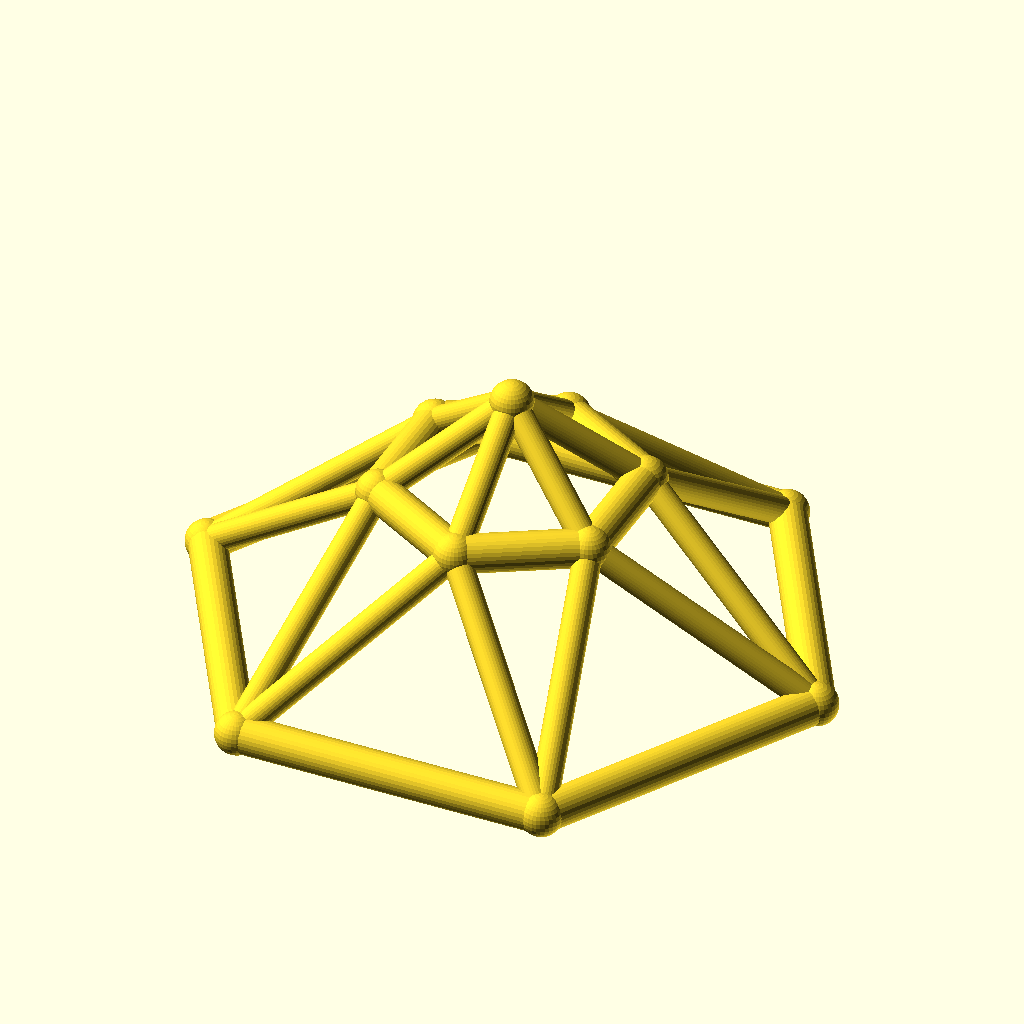
Cell 1: rendered with the file's own defaults.
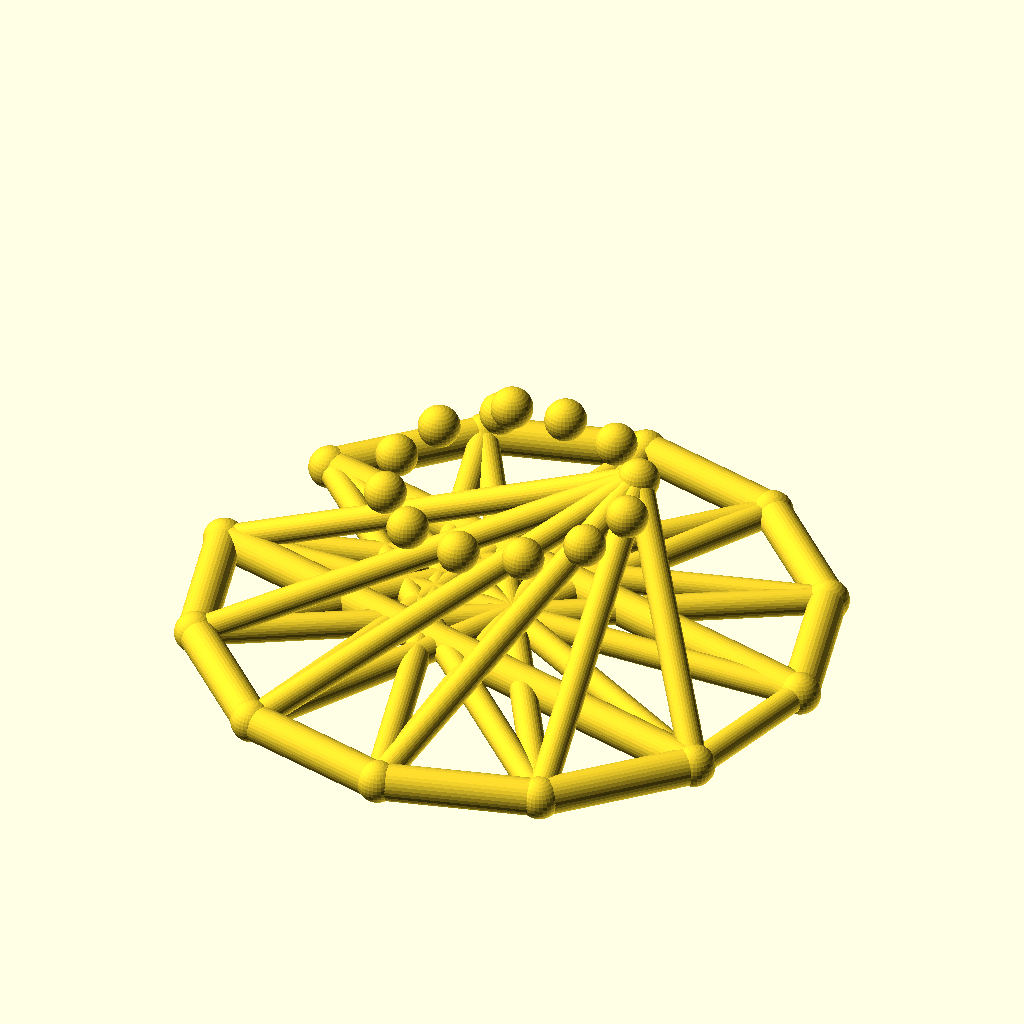
Cell 2: sides = 12 (everything else at default).
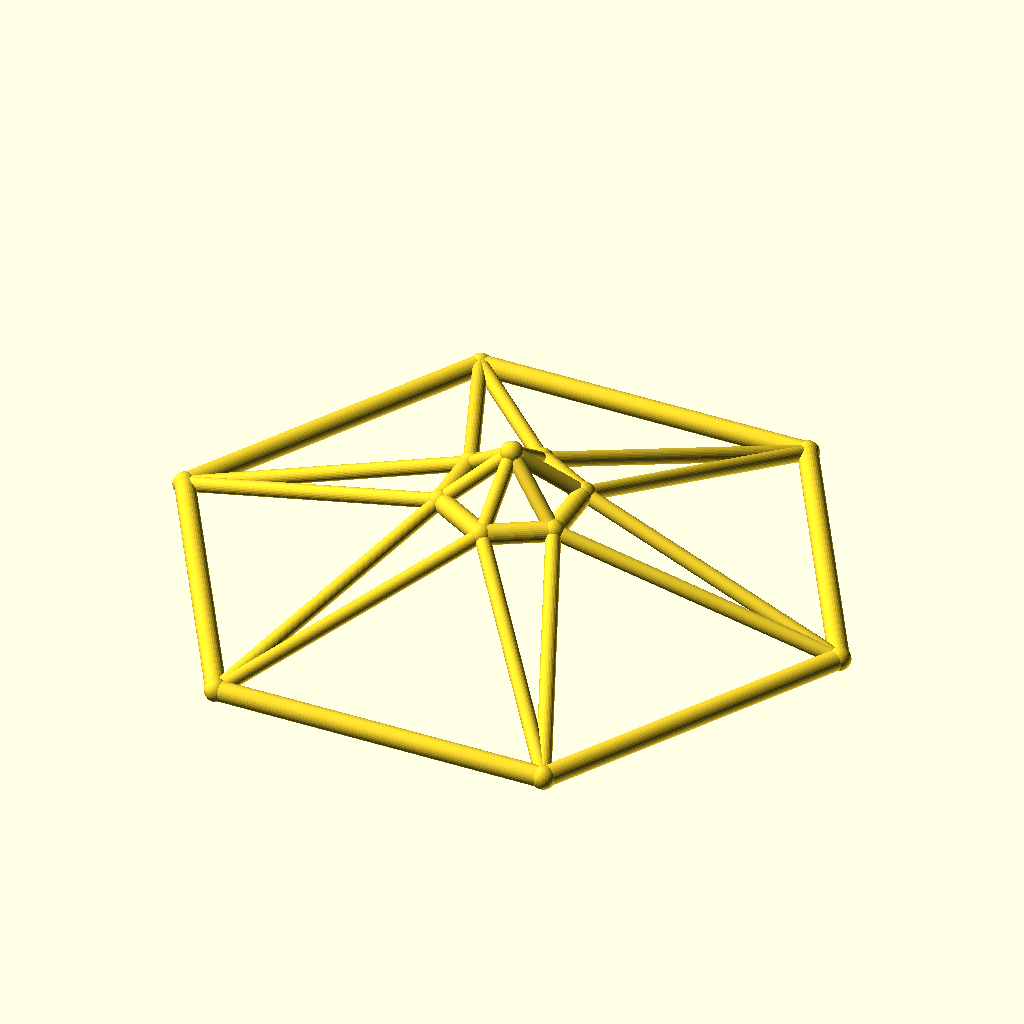
Cell 3: the same model with base_r = 100.
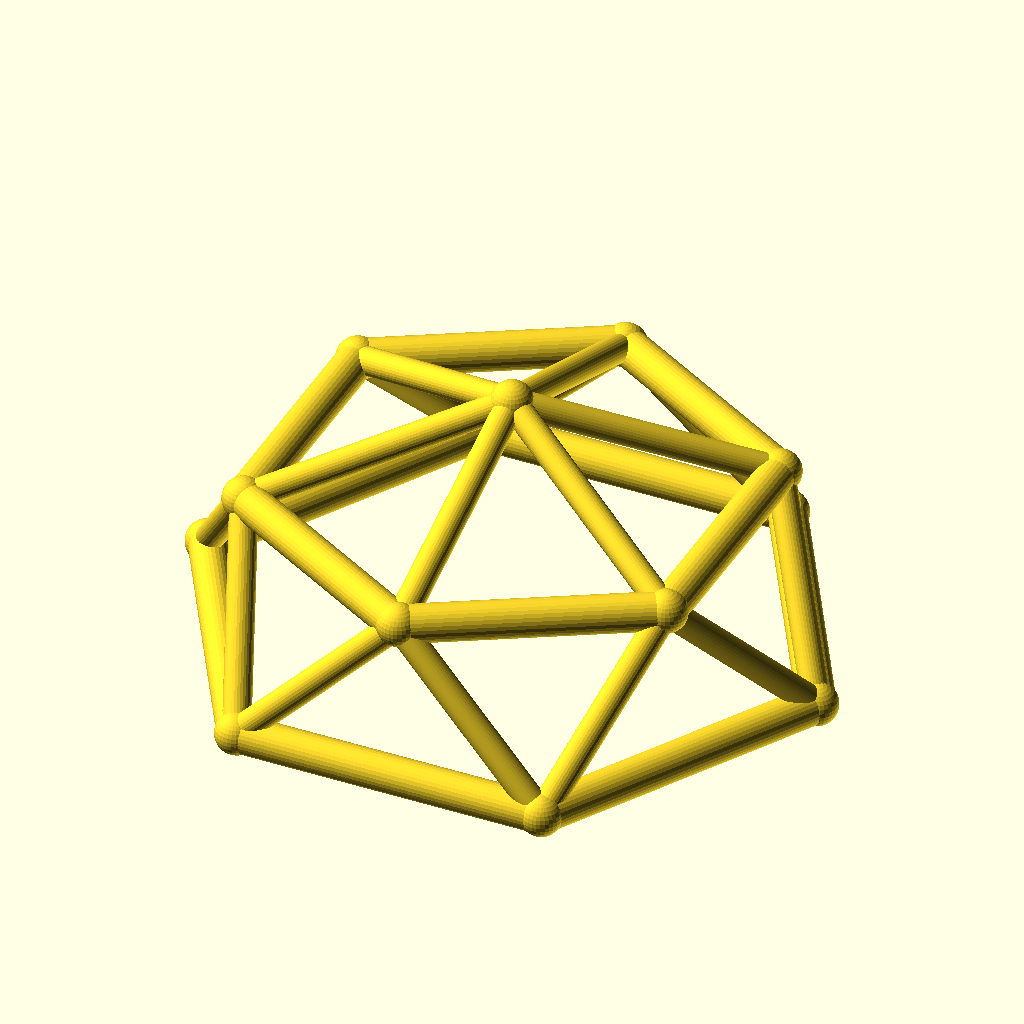
Cell 4: top_r = 40 (everything else at default).
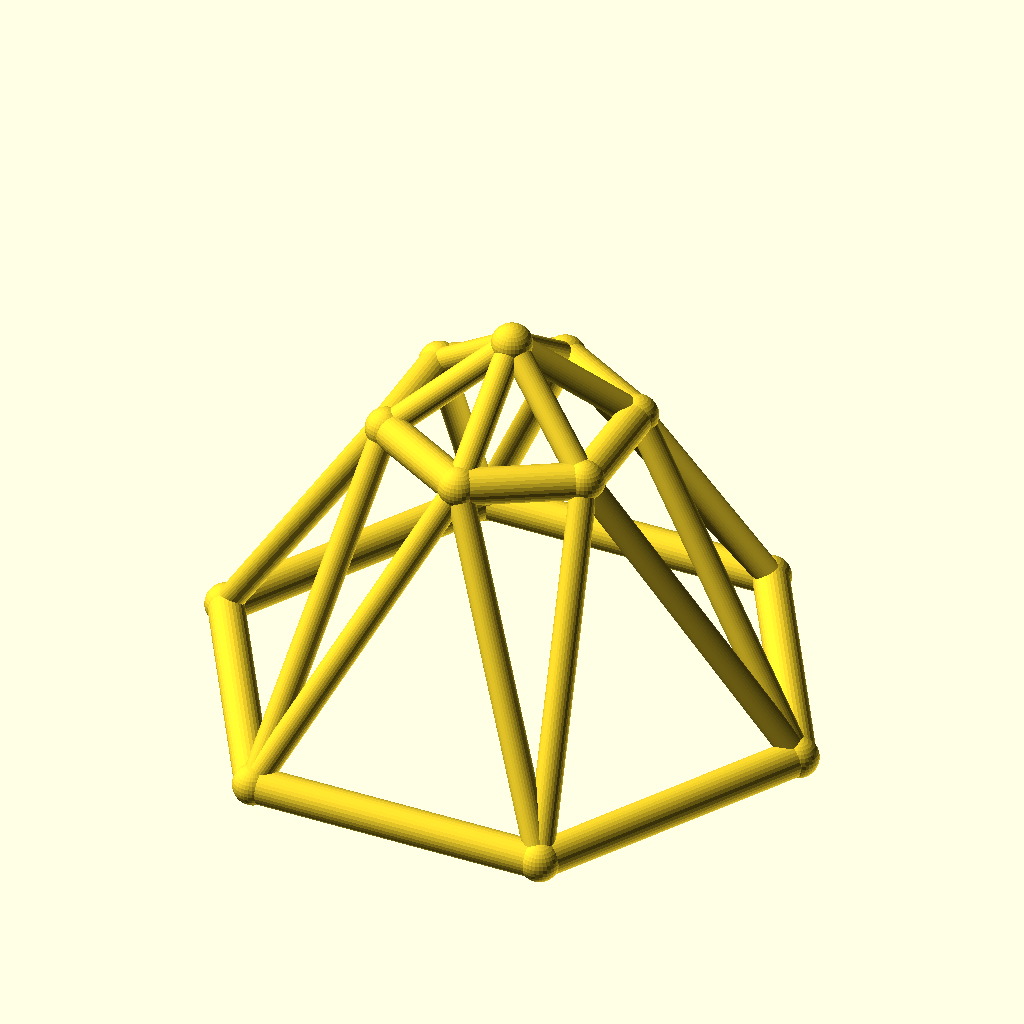
Cell 5 — ring_h set to 50, the other parameters unchanged.
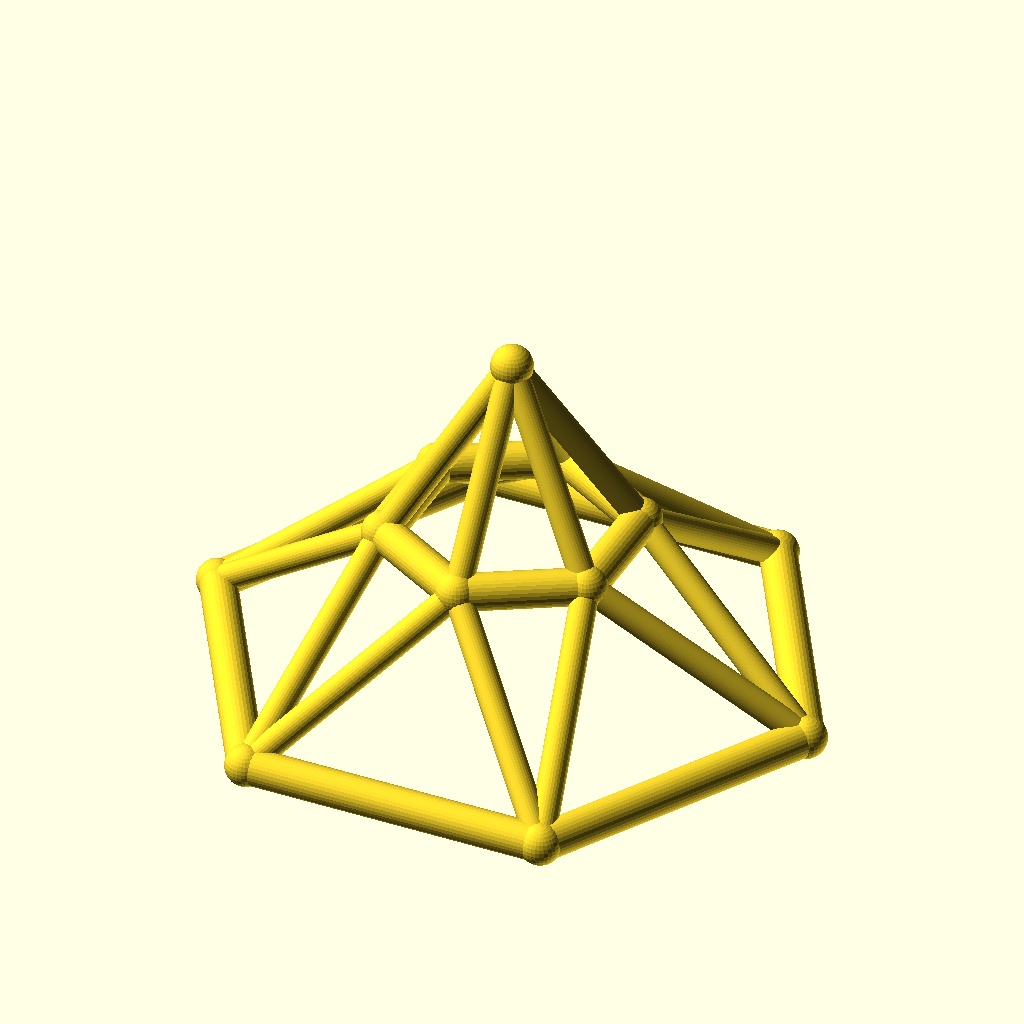
Cell 6: the same model with rise = 30.
The same orthographic view direction (rotation 55°, 0°, 25°; colour scheme Cornfield) for every cell, with the view re-fitted per cell, so scale and position can differ between cells.
Source of the model, optional_data/data/wire3/geodome/scene_0194.scad:
$fn = 32;

// ----------------------------------------------------------------------
// Geodesic dome: 6-gon rings, base R50, top R20
// ----------------------------------------------------------------------

// --- parameters (mm) ---
sides = 6;                // polygon order of both rings
base_r = 50;              // base ring radius
top_r = 20;               // top ring radius
ring_h = 25;              // height of the top ring
rise = 15;                // apex rise above the top ring
twist = 30;               // angular offset of the top ring, degrees
chord_r = 3;              // ring member radius
brace_r = 2.2;            // web member radius
joint_r = 3.4;            // joint ball radius

bbox_x = 106.8;  // overall X, joints included
bbox_y = 93.4;  // overall Y, joints included
bbox_z = 46.8;  // overall Z, joints included
chord_d = 2 * chord_r;  // ring stock diameter
brace_d = 2 * brace_r;  // web stock diameter
apex_z = ring_h + rise;  // apex height
nodes = concat([for (i = [0 : sides - 1]) [base_r * cos(i * 360 / sides), base_r * sin(i * 360 / sides), 0]], [for (i = [0 : sides - 1]) [top_r * cos(i * 360 / sides + twist), top_r * sin(i * 360 / sides + twist), ring_h]], [[0, 0, apex_z]]);

module member(a, b, r) {
  /* round stock from joint a to joint b, ends buried in the joint balls */
  d = b - a;
  length = norm(d);
  translate(a) rotate([0, acos(d[2] / length), atan2(d[1], d[0])])
    cylinder(h = length, r = r);
}

module joint(p, r) {
  /* ball at the joint centre, fatter than every member meeting there */
  translate(p) sphere(r = r);
}

/* members - each call is one graph edge */
member(nodes[0], nodes[1], chord_r);
member(nodes[1], nodes[2], chord_r);
member(nodes[2], nodes[3], chord_r);
member(nodes[3], nodes[4], chord_r);
member(nodes[4], nodes[5], chord_r);
member(nodes[5], nodes[0], chord_r);
member(nodes[6], nodes[7], chord_r);
member(nodes[7], nodes[8], chord_r);
member(nodes[8], nodes[9], chord_r);
member(nodes[9], nodes[10], chord_r);
member(nodes[10], nodes[11], chord_r);
member(nodes[11], nodes[6], chord_r);
member(nodes[0], nodes[6], brace_r);
member(nodes[6], nodes[1], brace_r);
member(nodes[1], nodes[7], brace_r);
member(nodes[7], nodes[2], brace_r);
member(nodes[2], nodes[8], brace_r);
member(nodes[8], nodes[3], brace_r);
member(nodes[3], nodes[9], brace_r);
member(nodes[9], nodes[4], brace_r);
member(nodes[4], nodes[10], brace_r);
member(nodes[10], nodes[5], brace_r);
member(nodes[5], nodes[11], brace_r);
member(nodes[11], nodes[0], brace_r);
member(nodes[12], nodes[6], brace_r);
member(nodes[12], nodes[7], brace_r);
member(nodes[12], nodes[8], brace_r);
member(nodes[12], nodes[9], brace_r);
member(nodes[12], nodes[10], brace_r);
member(nodes[12], nodes[11], brace_r);

/* joint balls */
for (p = nodes) joint(p, joint_r);
Customizer parameters (derived from the source; name, type, default, range or options):
sides: number, default 6
base_r: number, default 50
top_r: number, default 20
ring_h: number, default 25
rise: number, default 15
twist: number, default 30
chord_r: number, default 3
brace_r: number, default 2.2
joint_r: number, default 3.4
bbox_x: number, default 106.8
bbox_y: number, default 93.4
bbox_z: number, default 46.8
